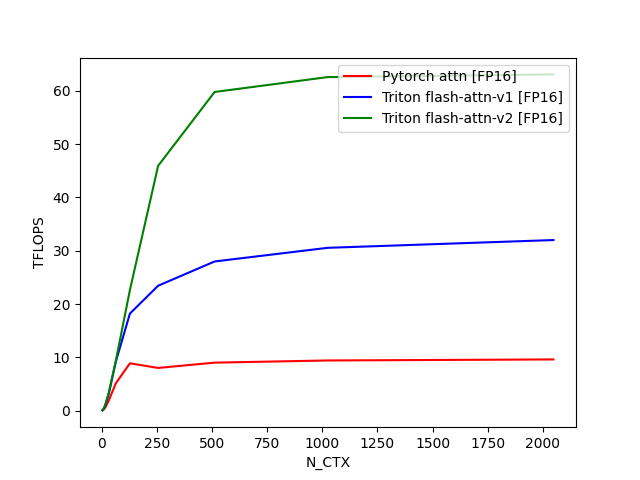

The data file committed next to this chart (first rows):
N_CTX, Pytorch attn [FP16], Triton flash-attn-v1 [FP16], Triton flash-attn-v2 [FP16]
4, 0.03736, 0.07197, 0.07941
8, 0.1482, 0.2694, 0.2947
16, 0.5382, 0.942, 1.046
32, 1.851, 3.083, 3.345
64, 5.109, 9.171, 9.296
128, 8.871, 18.2, 22.62
256, 8.005, 23.43, 45.94
512, 8.999, 27.98, 59.78
1024, 9.405, 30.54, 62.58
2048, 9.601, 32, 63.08
